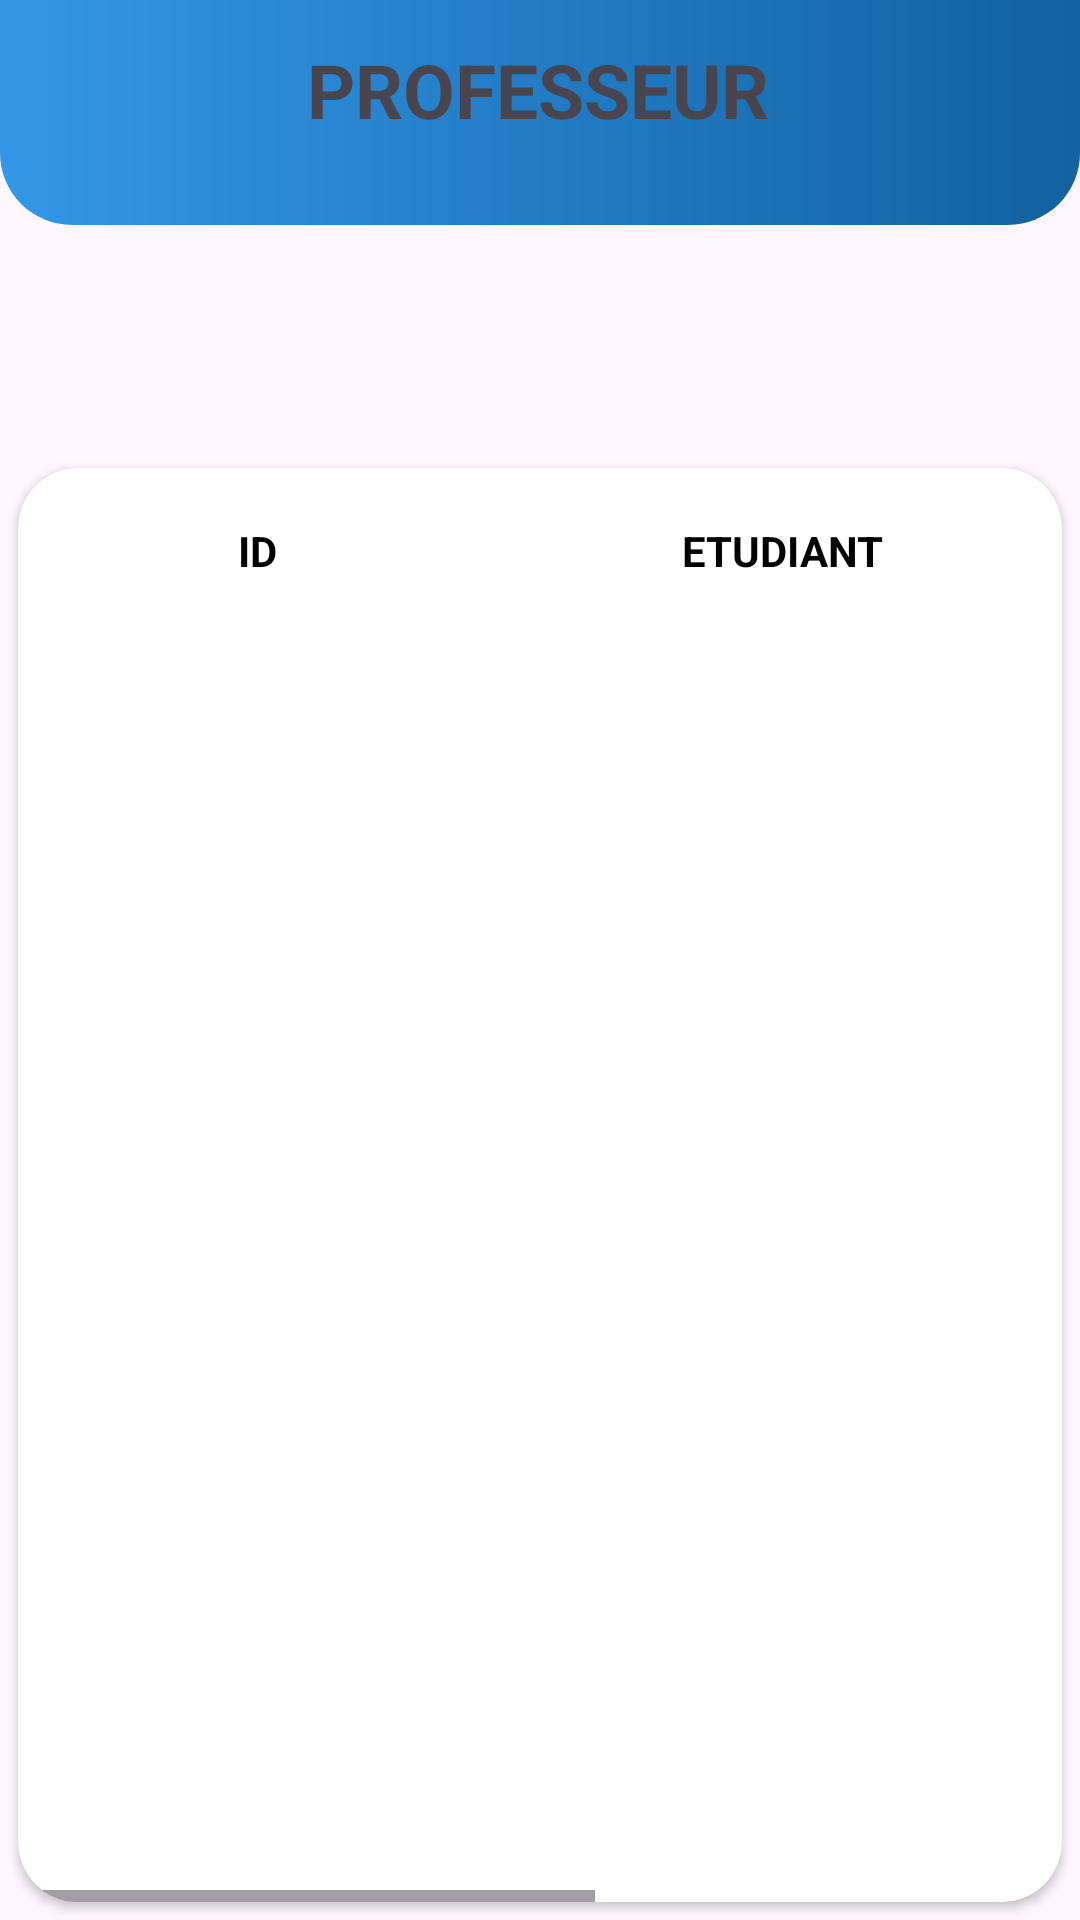

The Android layout XML behind this screen, and the referenced resources:
<!-- AndroidManifest.xml: application theme Theme.AppMobile -->
<!-- res/layout/activity_liste_eleve_prof.xml -->
<?xml version="1.0" encoding="utf-8"?>
<androidx.constraintlayout.widget.ConstraintLayout xmlns:android="http://schemas.android.com/apk/res/android"
    xmlns:app="http://schemas.android.com/apk/res-auto"
    xmlns:tools="http://schemas.android.com/tools"
    android:id="@+id/main"
    android:layout_width="match_parent"
    android:layout_height="match_parent"
    tools:context=".liste_eleve_prof">

    <View
        android:id="@+id/view"
        android:layout_width="match_parent"
        android:layout_height="75dp"
        android:background="@drawable/headerparent"
        app:layout_constraintEnd_toEndOf="parent"
        app:layout_constraintStart_toStartOf="parent"
        app:layout_constraintTop_toTopOf="parent" />

    <TextView
        android:id="@+id/EditText"
        android:layout_width="164dp"
        android:layout_height="60dp"
        android:gravity="center"
        android:text="PROFESSEUR"
        android:textSize="25sp"
        android:textStyle="bold"
        app:layout_constraintEnd_toEndOf="parent"
        app:layout_constraintHorizontal_bias="0.497"
        app:layout_constraintStart_toStartOf="parent"
        app:layout_constraintTop_toTopOf="@+id/view" />

    <ImageButton
        android:id="@+id/back"
        android:layout_width="48dp"
        android:layout_height="48dp"
        android:layout_marginStart="16dp"
        android:layout_marginTop="16dp"
        android:contentDescription="Bouton de retour"
        android:background="?attr/selectableItemBackground"
        android:padding="8dp"
        android:src="@drawable/back__5_"
        app:layout_constraintStart_toStartOf="parent"
        app:layout_constraintTop_toTopOf="parent" />


    <androidx.core.widget.NestedScrollView
        android:id="@+id/scrollView_container"
        android:layout_width="match_parent"
        android:layout_height="match_parent"
        android:fillViewport="true"
        app:layout_constraintTop_toTopOf="parent"
        tools:layout_editor_absoluteX="0dp"
        android:layout_marginTop="150dp">

        <androidx.cardview.widget.CardView
            android:id="@+id/contributeCard3"
            android:layout_width="match_parent"
            android:layout_height="match_parent"
            android:layout_margin="6dp"
            android:clickable="true"
            android:elevation="12dp"
            android:focusable="true"
            android:foreground="?android:attr/selectableItemBackground"
            app:cardCornerRadius="20dp"
            app:layout_constraintHorizontal_bias="0.0"
            app:layout_constraintVertical_bias="0.144">

            <HorizontalScrollView
                android:layout_width="match_parent"
                android:layout_height="match_parent">

                <TableLayout
                    android:id="@+id/table_etudiants"
                    android:layout_width="match_parent"
                    android:layout_height="match_parent"
                    android:stretchColumns="1">

                    <TableRow
                        android:layout_width="match_parent"
                        android:layout_height="match_parent">

                        <TextView
                            android:id="@+id/IDtxt"
                            android:layout_width="120dp"
                            android:layout_height="wrap_content"
                            android:layout_gravity="center"
                            android:layout_margin="10dp"
                            android:text="ID"
                            android:textAllCaps="true"
                            android:textColor="@color/black"
                            android:textSize="14sp"
                            android:textStyle="bold" />


                        <TextView
                            android:id="@+id/etudianttxt"
                            android:layout_width="150dp"
                            android:layout_height="wrap_content"
                            android:layout_gravity="center"
                            android:layout_margin="10dp"
                            android:text="etudiant"
                            android:textAllCaps="true"
                            android:textColor="@color/black"
                            android:textSize="14sp"
                            android:textStyle="bold" />

                        <TextView
                            android:id="@+id/datedenaissancettxt"
                            android:layout_width="120dp"
                            android:layout_height="wrap_content"
                            android:layout_margin="10dp"
                            android:text="date de naissance"
                            android:textAllCaps="true"
                            android:textColor="@color/black"
                            android:textSize="14sp"
                            android:textStyle="bold" />

                        <TextView
                            android:id="@+id/lieudenaissancetxt"
                            android:layout_width="120dp"
                            android:layout_height="wrap_content"
                            android:layout_margin="10dp"
                            android:text="lieu de naissance"
                            android:textAllCaps="true"
                            android:textColor="@color/black"
                            android:textSize="14sp"
                            android:textStyle="bold" />
                    </TableRow>


                </TableLayout>
            </HorizontalScrollView>

        </androidx.cardview.widget.CardView>
    </androidx.core.widget.NestedScrollView>

</androidx.constraintlayout.widget.ConstraintLayout>
<!-- resources referenced by this layout -->
<resources>
  <!-- drawable headerparent (drawable) -->
  <?xml version="1.0" encoding="utf-8"?>
      <shape
      xmlns:android="http://schemas.android.com/apk/res/android">
      <gradient android:startColor="#3397E8"
          android:endColor="#1261A0"
          />
          <corners
              android:bottomLeftRadius="24dp"
              android:bottomRightRadius="24dp" />
      </shape>
  <style name="Theme.AppMobile" parent="Base.Theme.AppMobile" />
  <style name="Base.Theme.AppMobile" parent="Theme.Material3.DayNight.NoActionBar">
          
          
      </style>
  <!-- not gathered from this repository: default colours our renderer supplied (Android Studio template values) -->
  <color name="black">#FF000000</color>
</resources>
